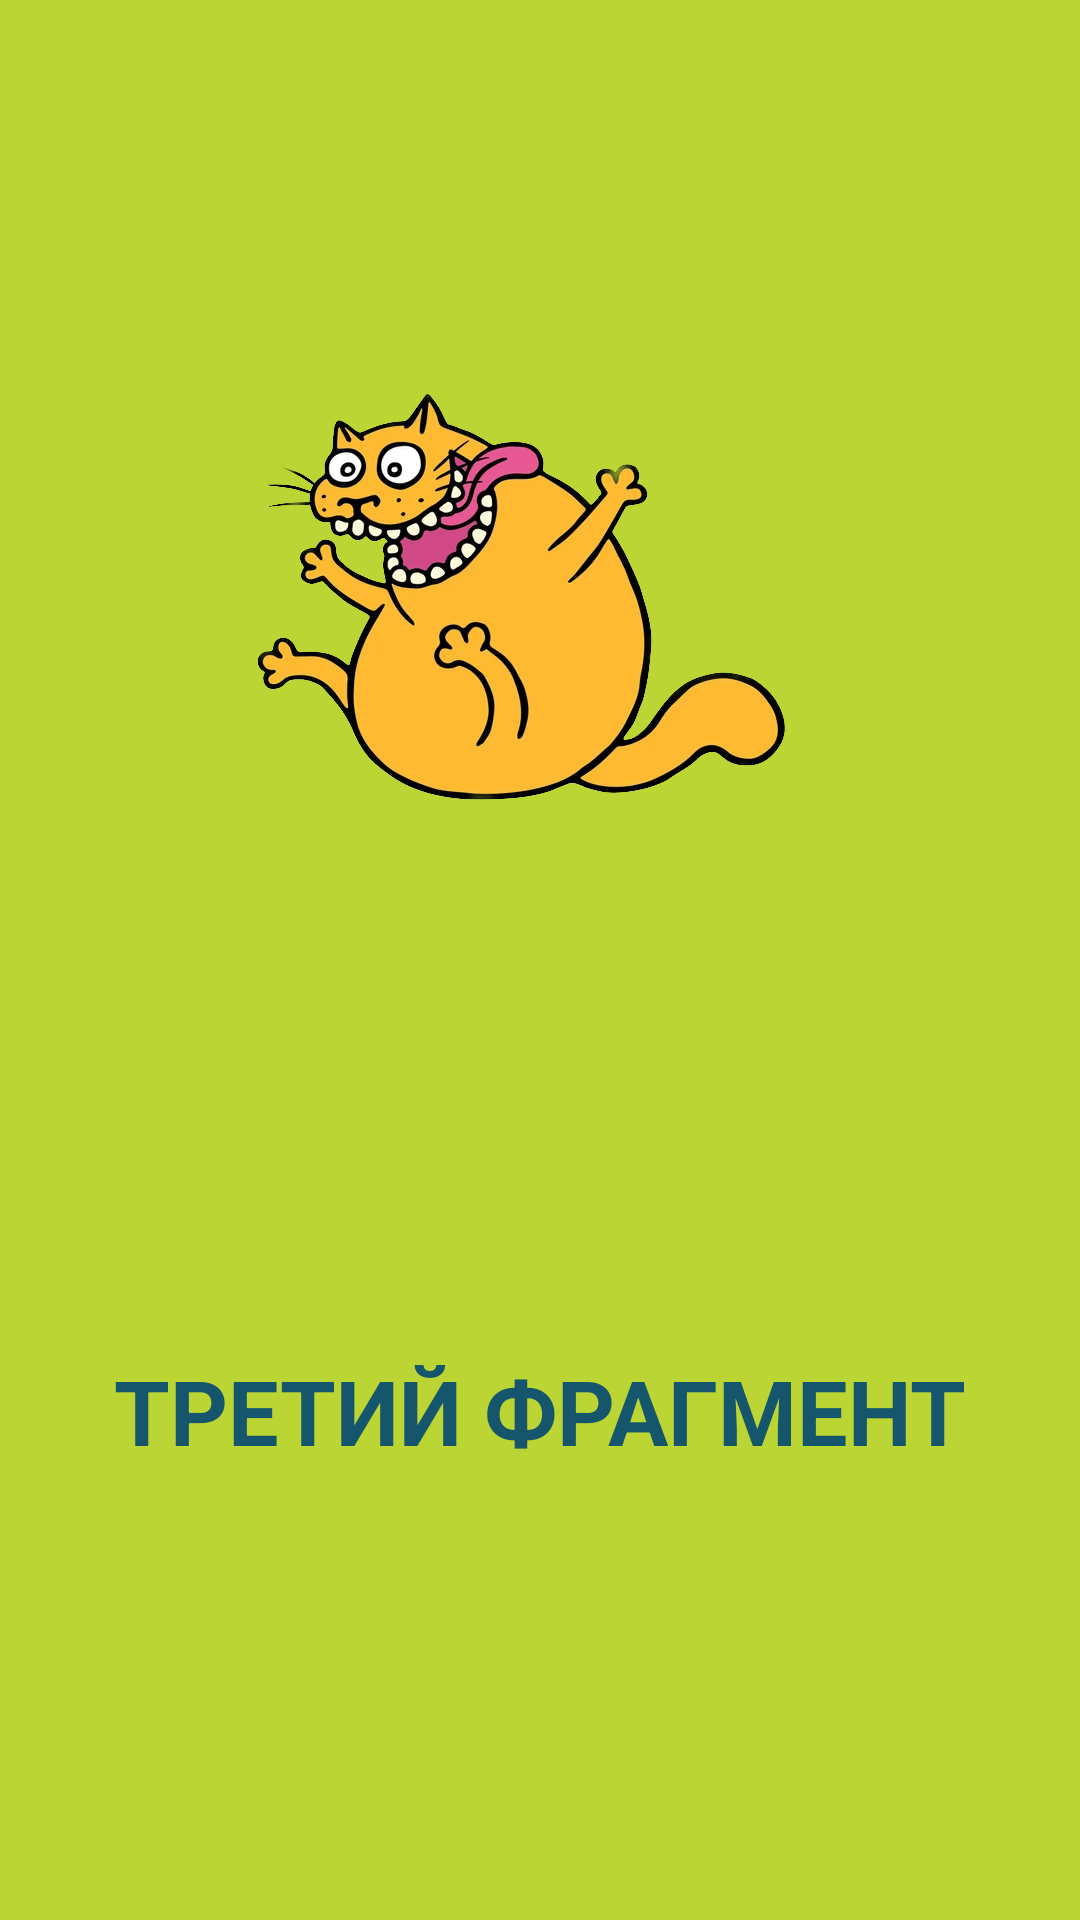

This screen was rendered from an Android layout file. Write that file and the resources it references.
<!-- AndroidManifest.xml: application theme Theme.SixthLessonLifeCycleOfAFragment -->
<!-- res/layout/fragment_third.xml -->
<?xml version="1.0" encoding="utf-8"?>
<androidx.constraintlayout.widget.ConstraintLayout xmlns:android="http://schemas.android.com/apk/res/android"
    xmlns:app="http://schemas.android.com/apk/res-auto"
    xmlns:tools="http://schemas.android.com/tools"
    android:layout_width="match_parent"
    android:layout_height="match_parent"
    android:background="#BBD534">

    <TextView
        android:id="@+id/header"
        android:layout_width="350dp"
        android:layout_height="wrap_content"
        android:gravity="center"
        android:text="ТРЕТИЙ ФРАГМЕНТ"
        android:textColor="#15566C"
        android:textSize="30sp"
        android:textStyle="bold"
        app:layout_constraintBottom_toBottomOf="parent"
        app:layout_constraintEnd_toEndOf="parent"
        app:layout_constraintStart_toStartOf="parent"
        app:layout_constraintTop_toBottomOf="@+id/imageView" />

    <ImageView
        android:id="@+id/imageView"
        android:layout_width="wrap_content"
        android:layout_height="wrap_content"
        android:layout_marginTop="100dp"
        app:layout_constraintEnd_toEndOf="parent"
        app:layout_constraintStart_toStartOf="parent"
        app:layout_constraintTop_toTopOf="parent"
        app:srcCompat="@drawable/cute_mad_cat" />

</androidx.constraintlayout.widget.ConstraintLayout>
<!-- resources referenced by this layout -->
<resources>
  <!-- drawable cute_mad_cat: png bitmap (drawable-nodpi, 159160 bytes) -->
  <style name="Theme.SixthLessonLifeCycleOfAFragment" parent="Theme.MaterialComponents.DayNight.NoActionBar">
          
          <item name="colorPrimary">@color/purple_500</item>
          <item name="colorPrimaryVariant">#4C9063</item>
          <item name="colorOnPrimary">@color/white</item>
          
          <item name="colorSecondary">@color/teal_200</item>
          <item name="colorSecondaryVariant">@color/teal_700</item>
          <item name="colorOnSecondary">@color/black</item>
          
          <item name="android:statusBarColor">?attr/colorPrimaryVariant</item>
          
      </style>
  <!-- not gathered from this repository: default colours our renderer supplied (Android Studio template values) -->
  <color name="purple_500">#FF6200EE</color>
  <color name="teal_200">#FF03DAC5</color>
  <color name="teal_700">#FF018786</color>
  <color name="black">#FF000000</color>
  <color name="white">#FFFFFFFF</color>
</resources>
